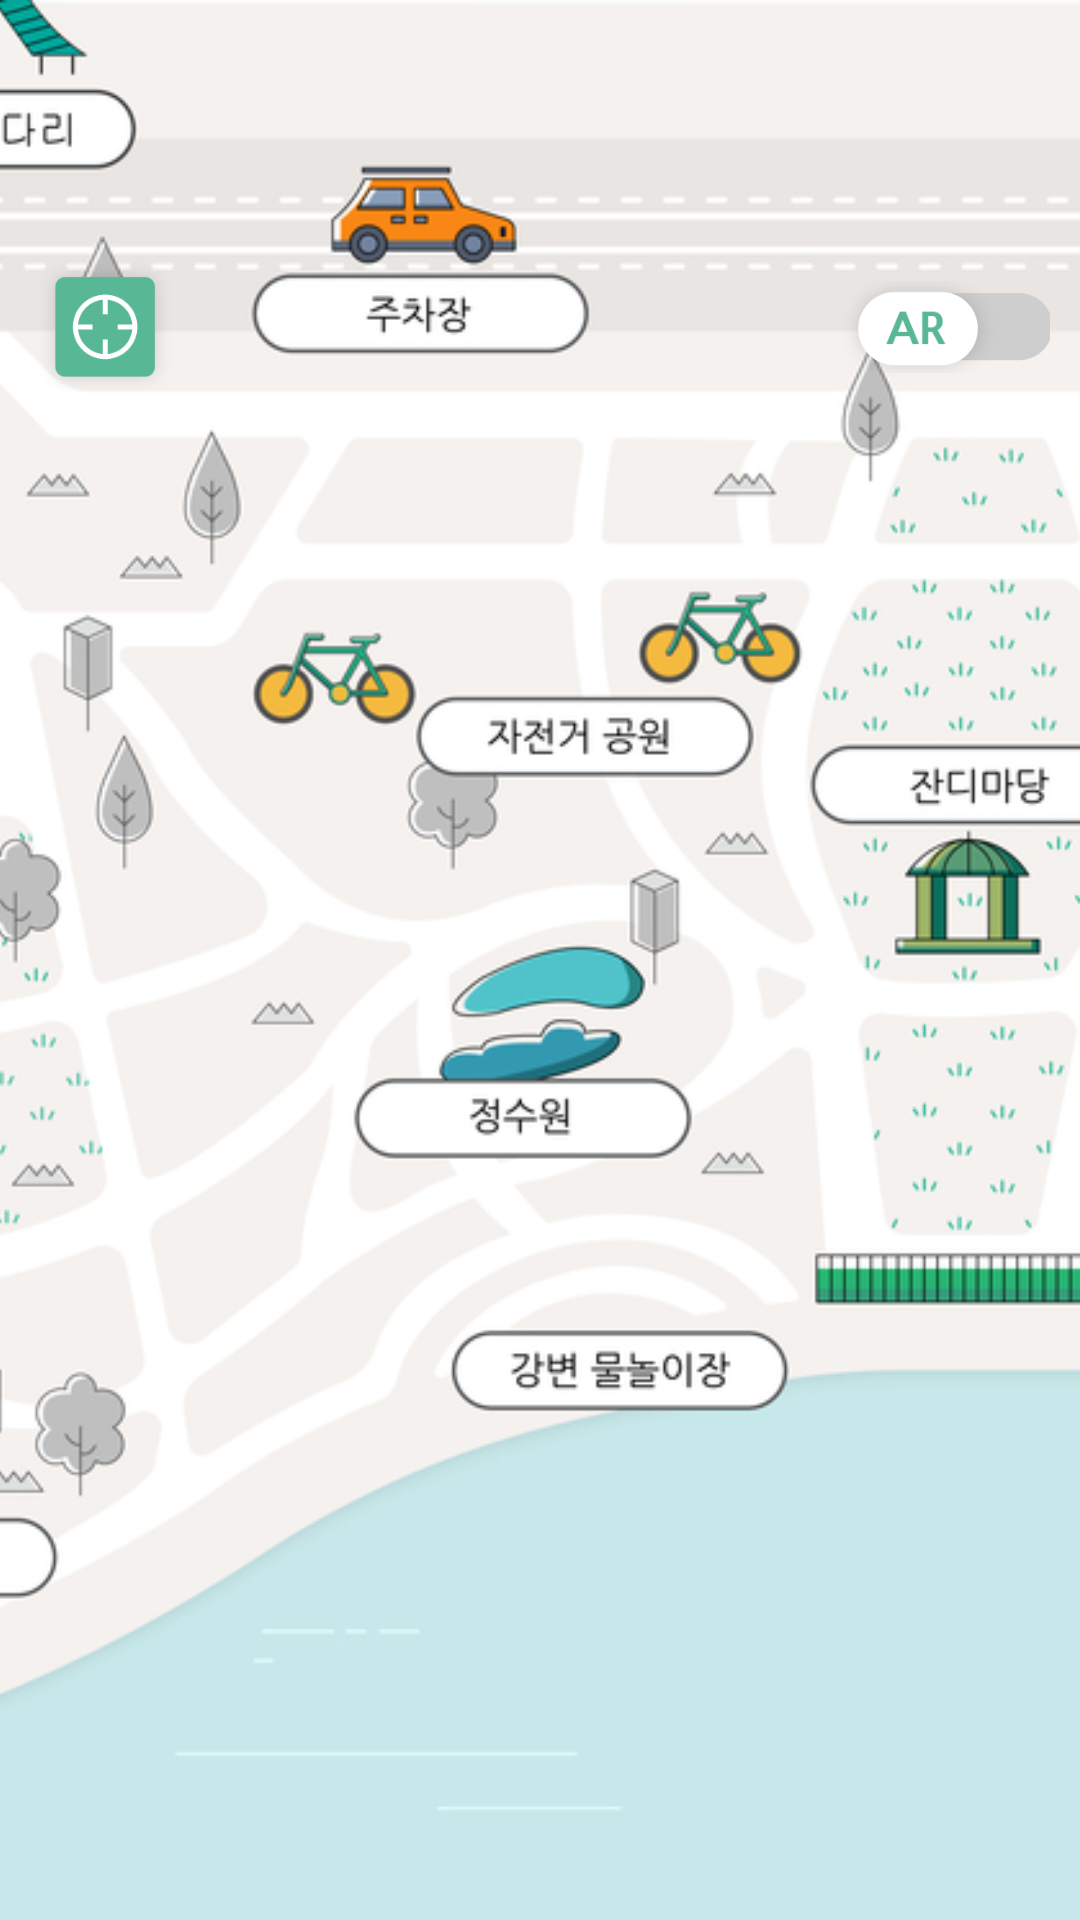

Here is an Android app screen rendered from its layout file. Give the layout XML and the strings, colors and styles it references.
<!-- AndroidManifest.xml: application theme AppTheme -->
<!-- res/layout/fragment_ar.xml -->
<?xml version="1.0" encoding="utf-8"?>
<RelativeLayout xmlns:android="http://schemas.android.com/apk/res/android"
    xmlns:tools="http://schemas.android.com/tools"
    android:layout_width="match_parent"
    android:layout_height="match_parent">

    <ImageView
        android:id="@+id/img_ar_map"
        android:layout_width="match_parent"
        android:layout_height="match_parent"
        android:background="@color/colorWhite"
        android:scaleType="centerCrop"
        android:src="@drawable/img_treasure_map" />

    <com.example.nayon.nanjicamp.layout.MyVideoView
        android:id="@+id/video_ar_gps"
        android:layout_width="match_parent"
        android:layout_height="match_parent"
        android:layout_alignParentStart="true"
        android:layout_alignParentTop="true"
        android:layout_weight="1"
        android:visibility="invisible" />

    <com.example.nayon.nanjicamp.layout.MyVideoView
        android:layout_width="match_parent"
        android:layout_height="match_parent"
        android:visibility="invisible"
        android:id="@+id/video_ar"
        android:layout_alignParentTop="true"
        android:layout_alignParentStart="true" />

    <ImageView
        android:layout_width="180dp"
        android:layout_height="180dp"
        android:visibility="gone"
        android:id="@+id/img_ar_animal"
        android:layout_alignParentBottom="true"
        android:layout_alignParentEnd="true"
        android:layout_marginEnd="48dp"
        android:layout_marginBottom="110dp" />

    <LinearLayout
        android:layout_width="match_parent"
        android:layout_height="70dp"
        android:paddingLeft="10dp"
        android:id="@+id/lay_ar_top"
        android:layout_marginTop="74dp"
        android:paddingRight="10dp"
        android:gravity="center_vertical"
        android:orientation="horizontal"
        android:layout_alignParentTop="true"
        android:layout_alignParentStart="true">

        <ImageButton
            android:id="@+id/btn_ar_gps"
            android:layout_width="50dp"
            android:layout_height="50dp"
            android:background="#00ffffff"
            android:scaleType="fitCenter"
            android:src="@drawable/btn_ar_gps" />

        <Space
            android:layout_width="220dp"
            android:layout_height="0dp" />


        <ImageView
            android:id="@+id/btn_ar_switch"
            android:layout_width="75dp"
            android:layout_height="50dp"
            android:scaleType="fitCenter"
            android:src="@drawable/icon_ar_switch_off" />

    </LinearLayout>


</RelativeLayout>
<!-- resources referenced by this layout -->
<resources>
  <color name="colorWhite">#FFFFFF</color>
  <!-- drawable btn_ar_gps: png bitmap (drawable, 4400 bytes) -->
  <!-- drawable icon_ar_switch_off: png bitmap (drawable, 7535 bytes) -->
  <!-- drawable img_treasure_map: jpg bitmap (drawable, 632451 bytes) -->
  <style name="AppTheme" parent="Theme.AppCompat.Light.NoActionBar">
          
          <item name="colorPrimary">@color/colorPrimary</item>
          <item name="colorPrimaryDark">@color/colorPrimaryDark</item>
          <item name="colorAccent">@color/colorAccent</item>
          <item name="android:windowTranslucentStatus">true</item>
      </style>
  <color name="colorPrimary">#3F51B5</color>
  <color name="colorPrimaryDark">#303F9F</color>
  <color name="colorAccent">#55404041</color>
</resources>
